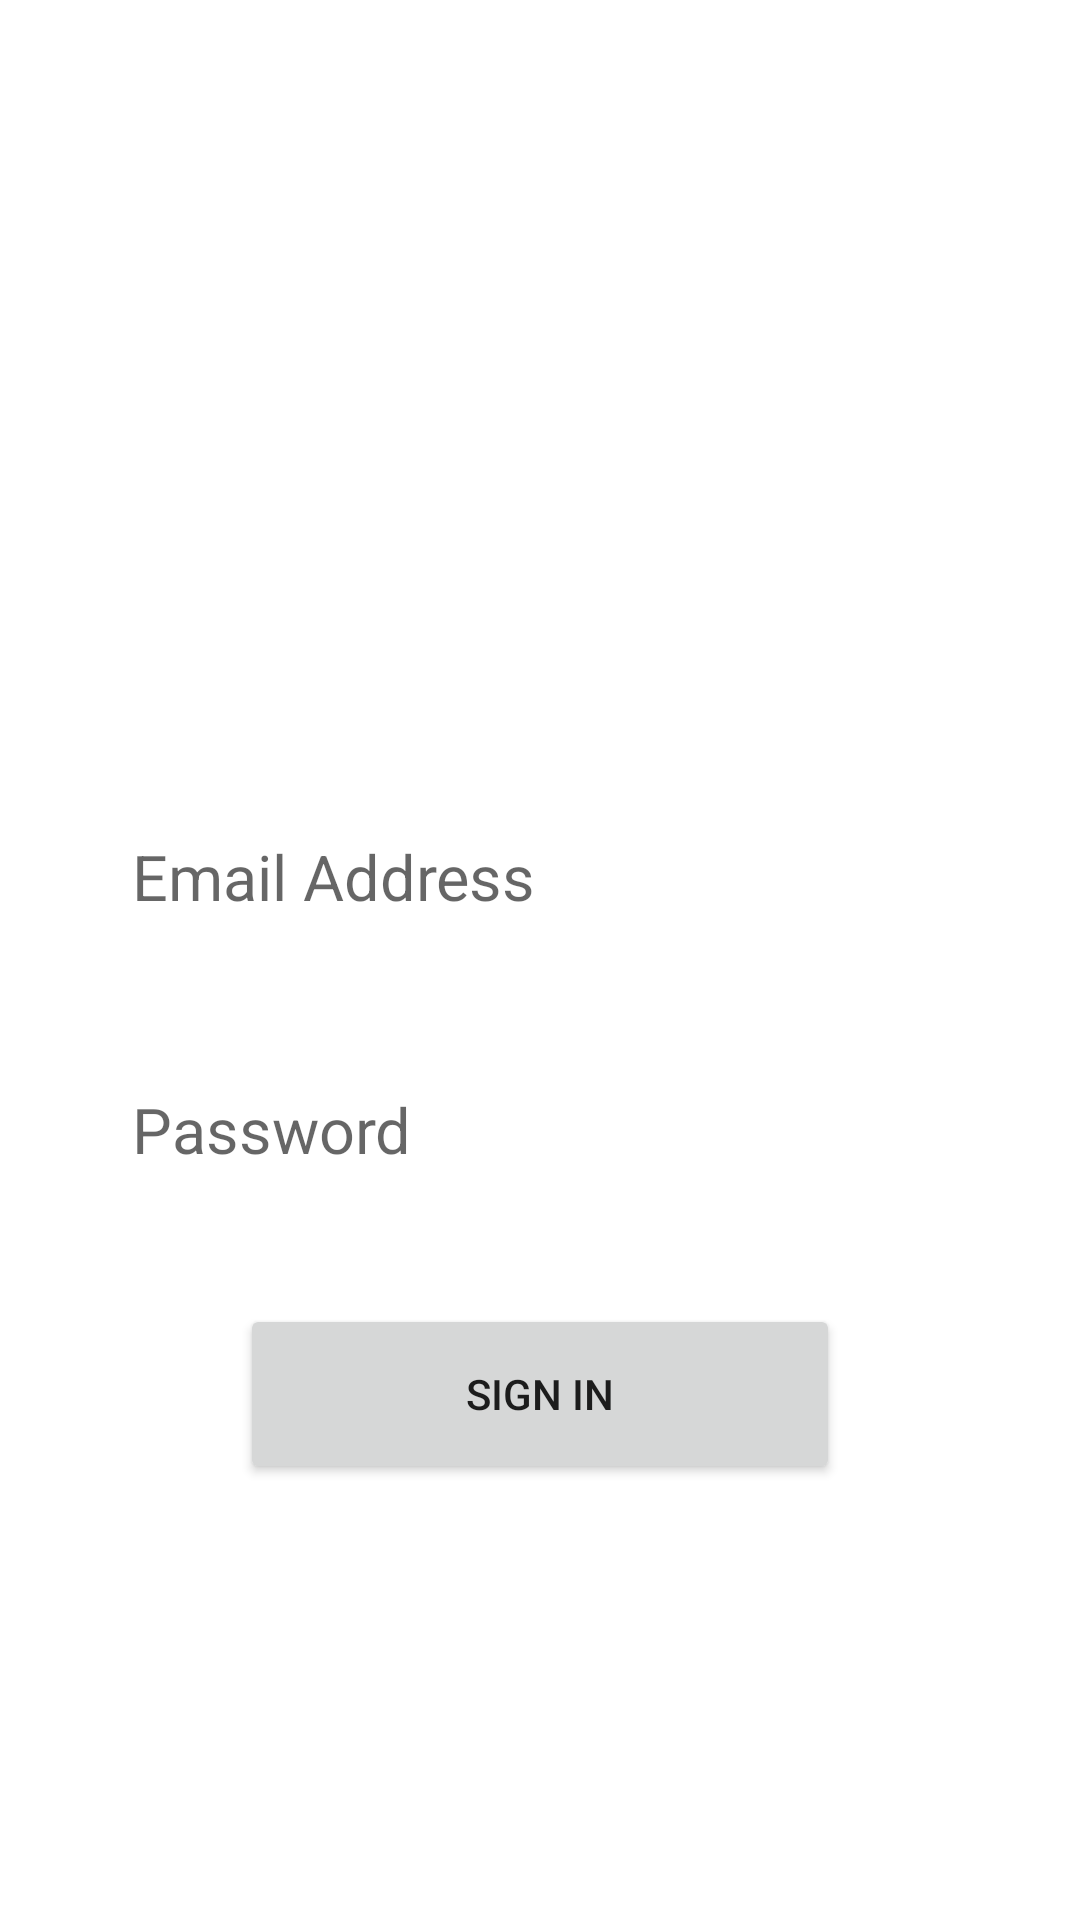

Android layout source for this screen:
<!-- AndroidManifest.xml: application theme Theme.QuizProCAI -->
<!-- res/layout/activity_login.xml -->
<?xml version="1.0" encoding="utf-8"?>
<androidx.constraintlayout.widget.ConstraintLayout xmlns:android="http://schemas.android.com/apk/res/android"
    xmlns:app="http://schemas.android.com/apk/res-auto"
    xmlns:tools="http://schemas.android.com/tools"
    android:layout_width="match_parent"
    android:layout_height="match_parent"
    tools:context=".LoginActivity"
    android:background="@drawable/gradient_background">


    <ImageView
        android:id="@+id/imageView"
        android:layout_width="150dp"
        android:layout_height="150dp"
        android:layout_marginTop="56dp"
        android:src="@drawable/logo_icon"
        app:layout_constraintEnd_toEndOf="parent"
        app:layout_constraintHorizontal_bias="0.498"
        app:layout_constraintStart_toStartOf="parent"
        app:layout_constraintTop_toTopOf="parent" />

    <EditText
        android:id="@+id/txtLoginEmail"
        android:layout_width="match_parent"
        android:layout_height="wrap_content"
        android:layout_marginStart="32dp"
        android:layout_marginTop="60dp"
        android:layout_marginEnd="32dp"
        android:ems="10"
        android:background="@drawable/round_bg_white_blackcorner"
        android:padding="12dp"
        android:hint="Email Address"
        android:inputType="textPersonName"
        android:textColor="#FBFBFB"
        android:textSize="21sp"
        app:layout_constraintEnd_toEndOf="parent"
        app:layout_constraintStart_toStartOf="parent"
        app:layout_constraintTop_toBottomOf="@+id/imageView" />

    <EditText
        android:id="@+id/txtLoginPassword"
        android:layout_width="match_parent"
        android:layout_height="wrap_content"
        android:layout_marginStart="32dp"
        android:layout_marginTop="32dp"
        android:layout_marginEnd="32dp"
        android:ems="10"
        android:hint="Password"
        android:background="@drawable/round_bg_white_blackcorner"
        android:padding="12dp"
        android:inputType="textPassword"
        android:textColor="#FBFBFB"
        android:textSize="21sp"
        app:layout_constraintEnd_toEndOf="@+id/txtLoginEmail"
        app:layout_constraintStart_toStartOf="@+id/txtLoginEmail"
        app:layout_constraintTop_toBottomOf="@+id/txtLoginEmail" />

    <Button
        android:id="@+id/btnLogin"
        android:layout_width="200dp"
        android:layout_height="60dp"
        android:layout_marginTop="32dp"
        android:text="Sign in"
        app:layout_constraintEnd_toEndOf="@+id/txtLoginPassword"
        app:layout_constraintStart_toStartOf="@+id/txtLoginPassword"
        app:layout_constraintTop_toBottomOf="@+id/txtLoginPassword" />


</androidx.constraintlayout.widget.ConstraintLayout>
<!-- resources referenced by this layout -->
<resources>
  <!-- drawable round_bg_white_blackcorner (drawable) -->
  <?xml version="1.0" encoding="utf-8"?>
  <shape xmlns:android="http://schemas.android.com/apk/res/android"
      android:shape="rectangle"
      >
      <corners android:radius="10dp"/>
      <stroke android:color="@color/white"
          android:width="1.5dp"/>
  
  
  </shape>
  <style name="Theme.QuizProCAI" parent="Theme.MaterialComponents.DayNight.NoActionBar">
          
          <item name="colorPrimary">@color/purple_700</item>
          <item name="colorPrimaryVariant">@color/purple_500</item>
          <item name="colorOnPrimary">@color/white</item>
          
          <item name="colorSecondary">@color/teal_200</item>
          <item name="colorSecondaryVariant">@color/teal_700</item>
          <item name="colorOnSecondary">@color/black</item>
          
          <item name="android:statusBarColor" tools:targetApi="l">?attr/colorPrimaryVariant</item>
          
      </style>
  <color name="white">#FFFFFFFF</color>
  <color name="purple_700">#FF3700B3</color>
  <color name="purple_500">#FF6200EE</color>
  <color name="teal_200">#FF03DAC5</color>
  <color name="teal_700">#FF018786</color>
  <color name="black">#FF000000</color>
</resources>
